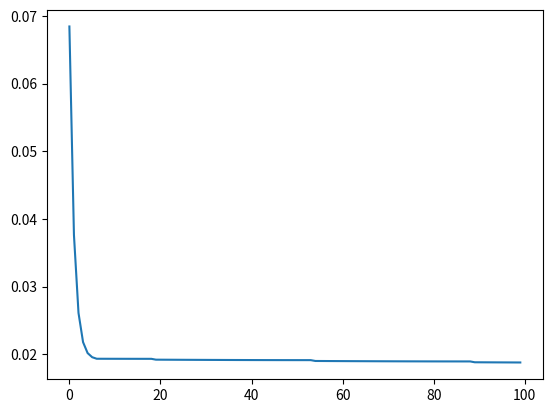

This figure's Python source:
#!/usr/bin/python
# -*- coding: utf-8 -*-
# Author: Shun Arahata
"""
Backtracking line search and fixed step size comparison
"""
import numpy as np
from numpy import linalg as LA
from mpl_toolkits.mplot3d import axes3d
import matplotlib.pyplot as plt

np.random.seed(0)  # set the random seed for reproducibility

ALPHA = 0.5
BETA = 0.8
EPSILON = 1.0
EPS_CONVERGE = 0.0001


def armijo(x, func, grad, new_x, epsilon):
    """ armijo condition
    :param x:
    :param d: direction lambda function
    :param epsilon:
    :return:
    """
    g = grad(x)
    left = func(new_x) - func(x)
    right = - ALPHA * epsilon * g.T @ (new_x - x)
    res = left.item() > right.item()
    # print("left:", left.item(), "right:", right.item(), "res:", res)
    assert type(res) is bool, type(res)
    return res


def backtrack(x, func, grad, new_x, d):
    eps = EPSILON
    while armijo(x, func, grad, new_x(eps), eps):
        eps = BETA * eps
    return eps


def optimize(xinit, func, grad, optimal_value, iter=100):
    xs = []
    fvs = []
    x = xinit
    for i in range(iter):
        print("iter:", i)
        xs.append(x)
        fv = func(x).item()
        fvs.append(fv)
        if abs(fv - optimal_value) < EPS_CONVERGE:
            return [xs, fvs]
        d = grad(x)
        new_x = lambda e: x - e * d
        x = x - backtrack(x, func, grad, new_x, d) * d
    return [xs, fvs]


def optimize_nestrov(xinit, func, grad, optimal_value, L, iter=1000):
    """ Nesterov's Accelerated Gradient Method

    :param xinit:
    :param func:
    :param grad:
    :param optimal_value:
    :param L: gradient lipshtiz constant
    :param iter:
    :return:
    """
    xs = []
    fvs = []
    x = xinit
    y = xinit
    alpha = 1.0 / L
    beta = lambda k: k / (k + 3)
    tau = 0
    for i in range(iter):
        print("iter:", i)
        xs.append(x)
        fv = func(x).item()
        fvs.append(fv)
        if abs(fv - optimal_value) < EPS_CONVERGE:
            return [xs, fvs]
        d = grad(x)
        new_x = y - alpha * d
        y = new_x + beta(i + 1) * (new_x - x)
        x = new_x
    return [xs, fvs]


def convex(m, n):
    """ minimize
    || b -A w||_2^2
    :param m:
    :param n:
    :return:
    """
    assert m < n, "set m < n"
    A = np.random.rand(m, n)
    winit = np.ones((n, 1))
    b = A @ winit + 0.1 * np.random.rand(m, 1)
    func = lambda w: (b - A @ w).T @ (b - A @ w)
    grad = lambda w: 2 * A.T @ (A @ w - b)
    wast = np.linalg.pinv(A) @ b
    optimal_value = func(wast)
    L = LA.norm(2 * A.T @ A, 'fro')
    xs, fvs = optimize_nestrov(winit, func, grad, optimal_value, L)
    plt.plot([i for i in range(len(fvs))], fvs)
    plt.show()


def strong_convex(m, n, lamd=1):
    """ minimize
    || b - Aw||_2^2 + lamd * ||w||_2^2
    :param m:
    :param n:
    :param lamd:
    :return:
    """
    A = np.random.rand(m, n)
    winit = np.ones((n, 1))
    b = A @ winit + 0.1 * np.random.rand(m, 1)
    func = lambda w: (b - A @ w).T @ (b - A @ w) + lamd * w.T @ w
    grad = lambda w: 2 * (A.T @ A + lamd * np.identity(n)) @ w - 2 * A.T @ b
    wast = np.linalg.solve(A.T @ A + lamd * np.identity(n), A.T @ b)
    optimal_value = func(wast)
    L = LA.norm(2 * (A.T @ A + lamd * np.identity(n)), 'fro')
    xs, fvs = optimize_nestrov(winit, func, grad, optimal_value, L)
    plt.plot([i for i in range(len(fvs))], fvs)
    plt.show()


def nonconvex(m, n, l):
    """ minimize
    ||b-AW1w2||_2^2
    W1 n times l
    w2 l
    :param m:
    :param n:
    :param l:
    :return:
    """
    A = np.random.rand(m, n)
    w2init = np.ones((l, 1))
    W1init = np.ones((n, l))
    b = A @ W1init @ w2init + 0.1 * np.random.rand(m, 1)
    funcbymat = lambda W1, w2: (b - A @ W1 @ w2).T @ (b - A @ W1 @ w2)
    gradW1 = lambda W1, w2: -2 * A.T @ (b - A @ W1 @ w2) @ w2.T
    gradw2 = lambda W1, w2: -2 * W1.T @ A.T @ (b - A @ W1 @ w2)
    # inorder to optimize
    func = lambda w: funcbymat(w[:n * l].reshape(n, l), w[n * l:].reshape(l, 1))
    grad = lambda w: np.concatenate([gradW1(w[:n * l].reshape(n, l), w[n * l:].reshape(l, 1)).flatten(),
                                    gradw2(w[:n * l].reshape(n, l), w[n * l:].reshape(l, 1)).flatten()])
    xinit = np.ones(n * l + l)
    xs, fvs = optimize(xinit, func, grad, 0, iter=100)
    plt.plot([i for i in range(len(fvs))], fvs)
    plt.show()
    
if __name__ == '__main__':
    nonconvex(20, 200, 10)
